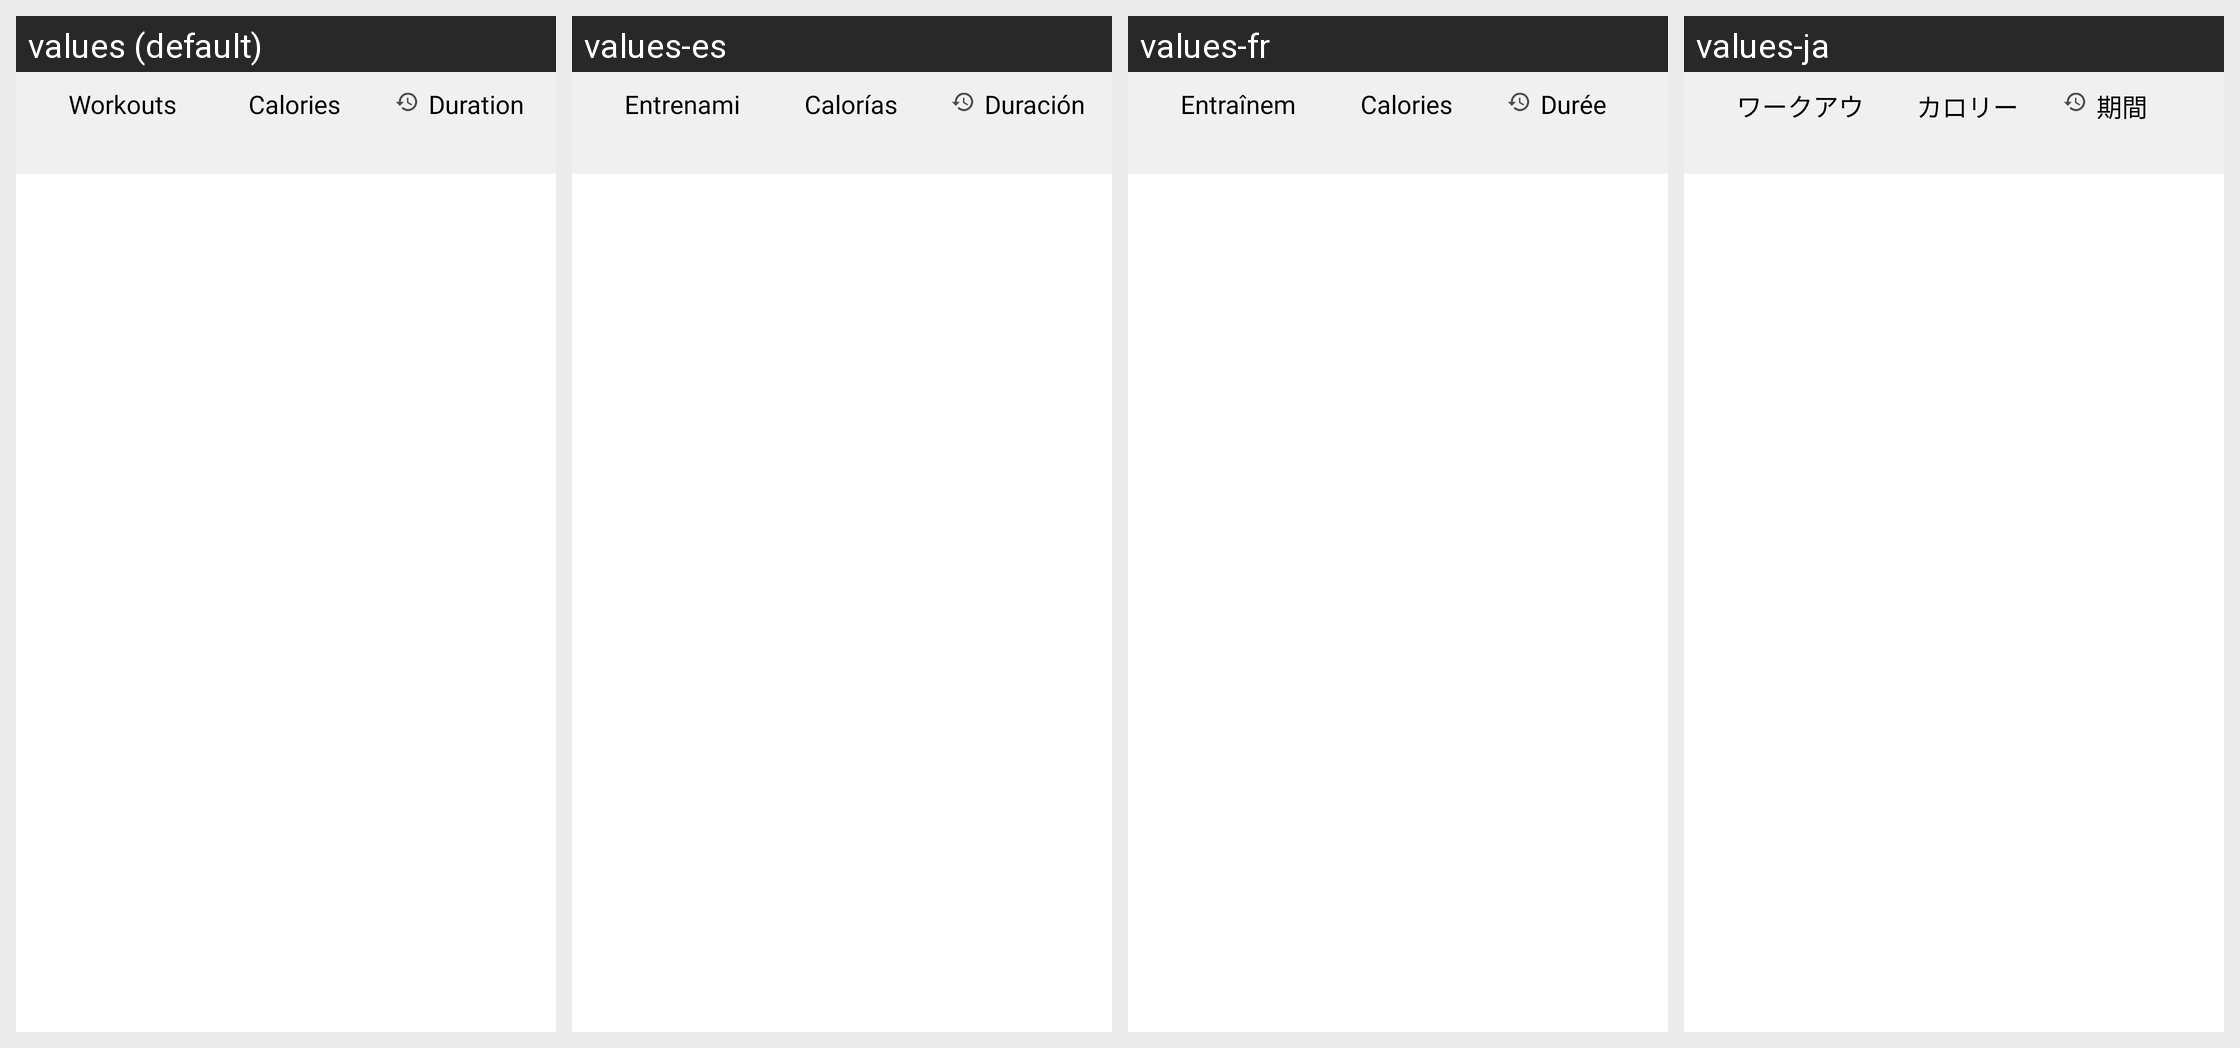

This grid shows one Android layout under several languages. Give, for every string resource on the screen, its name, the default text and each shown locale's text.
Android screen res/layout/layout_workout_history_header.xml rendered under 4 locales, left to right: values (default), values-es, values-fr, values-ja. Device: Nexus 5 (rendered at 1080×1920; each locale shown at half size, 540×960, under a caption strip naming it); theme AppTheme.
Other locales in the repository, not shown: values-af, values-am, values-ar, values-as, values-az, values-be, values-bg, values-bn, values-bs, values-ca, values-cs, values-da, values-de, values-el, values-en-rAU, values-en-rCA, values-en-rGB, values-en-rIN, values-es-rUS, values-et, values-eu, values-fa, values-fi, values-fr-rCA, values-gl, values-gu, values-hi, values-hr, values-hu, values-hy, values-id, values-in, values-is, values-it, values-iw, values-ka, values-kk, values-km, values-kn, values-ko, values-ky, values-lo, values-lt, values-lv, values-mk, values-ml, values-mn, values-mr, values-ms, values-my, values-nb, values-ne, values-nl, values-or, values-pa, values-pl, values-pt, values-pt-rBR, values-pt-rPT, values-ro, values-ru, values-ru-rRU, values-si, values-sk, values-sl, values-sq, values-sr, values-sv, values-sw, values-ta, values-te, values-th, values-tl, values-tr, values-uk, values-ur, values-uz, values-vi, values-zh, values-zh-rCN, values-zh-rHK, values-zh-rTW, values-zu.
Strings drawn on this screen, with the default value and each locale's value (text and hints the layout hard-codes, and strings that could not be matched under every locale, appear in the picture but are not listed):

strWorkouts
  values: Workouts
  values-es: Entrenamientos
  values-fr: Entraînements
  values-ja: ワークアウト

strCalories
  values: Calories
  values-es: Calorías
  values-fr: Calories
  values-ja: カロリー

strDuration
  values: Duration
  values-es: Duración
  values-fr: Durée
  values-ja: 期間
